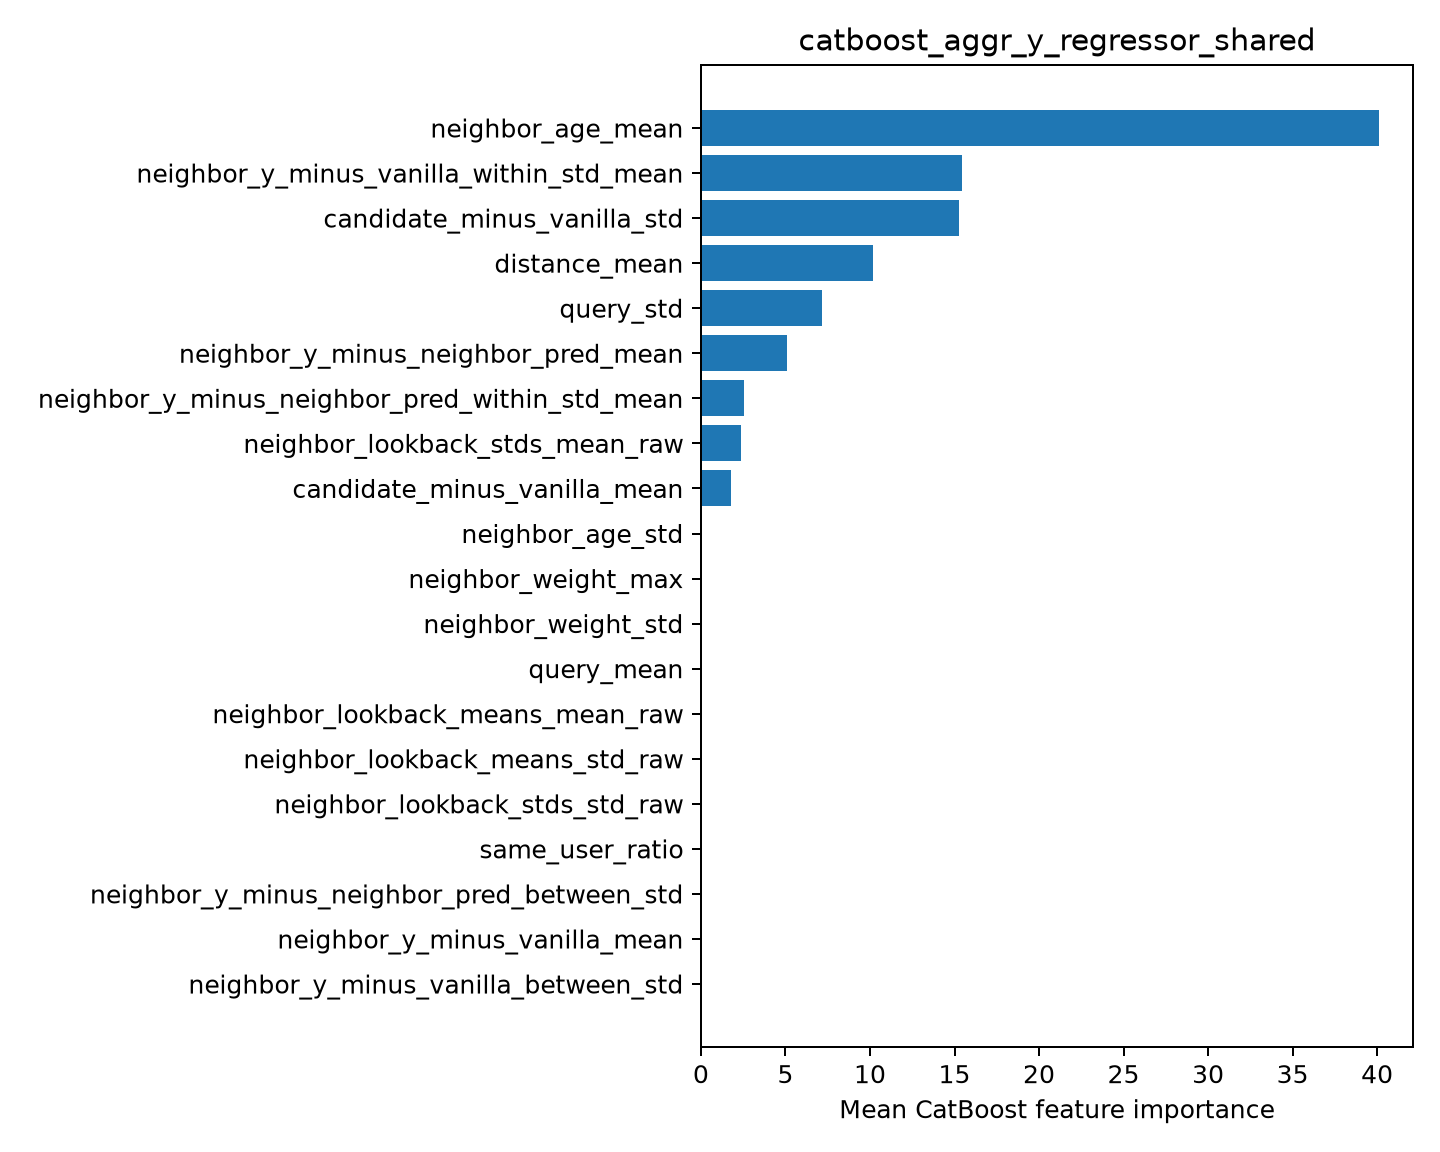

Values plotted in this chart, from the file beside it:
feature, importance
neighbor_age_mean, 40.12
neighbor_y_minus_vanilla_within_std_mean, 15.47
candidate_minus_vanilla_std, 15.25
distance_mean, 10.21
query_std, 7.18
neighbor_y_minus_neighbor_pred_mean, 5.092
neighbor_y_minus_neighbor_pred_within_st…, 2.556
neighbor_lookback_stds_mean_raw, 2.365
candidate_minus_vanilla_mean, 1.768
neighbor_age_std, 0.0
neighbor_weight_max, 0.0
neighbor_weight_std, 0.0
query_mean, 0.0
neighbor_lookback_means_mean_raw, 0.0
neighbor_lookback_means_std_raw, 0.0
neighbor_lookback_stds_std_raw, 0.0
same_user_ratio, 0.0
neighbor_y_minus_neighbor_pred_between_s…, 0.0
neighbor_y_minus_vanilla_mean, 0.0
neighbor_y_minus_vanilla_between_std, 0.0
